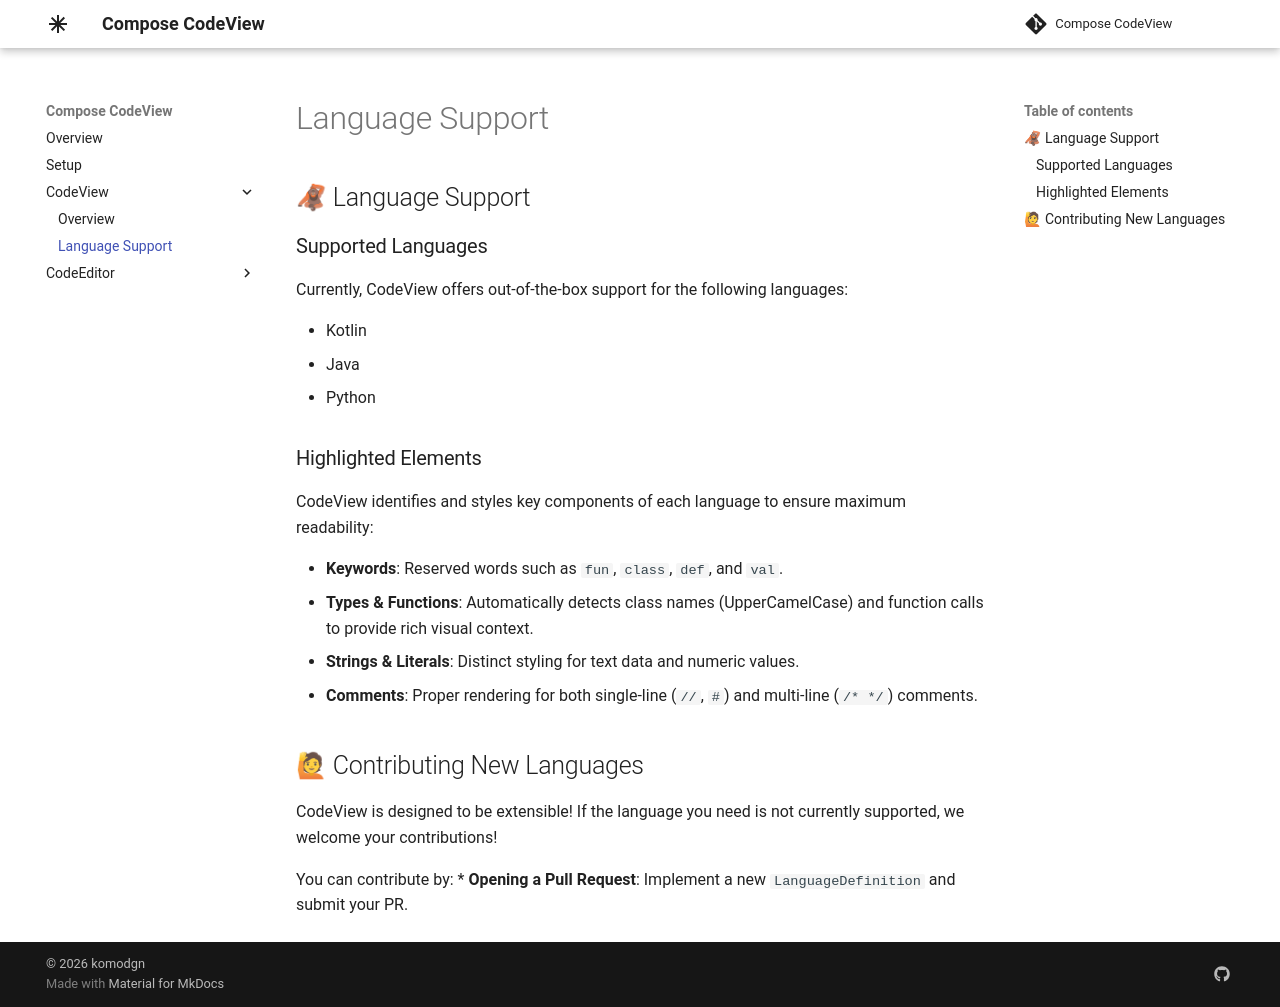

repository: komodgn/compose-codeview · page: codeview/languages/index.html · generator: mkdocs

## 🦧 Language Support

### Supported Languages

Currently, CodeView offers out-of-the-box support for the following languages:

- Kotlin
- Java
- Python

### Highlighted Elements

CodeView identifies and styles key components of each language to ensure maximum readability:

- **Keywords**: Reserved words such as `fun`, `class`, `def`, and `val`.
- **Types & Functions**: Automatically detects class names (UpperCamelCase) and function calls to provide rich visual context.
- **Strings & Literals**: Distinct styling for text data and numeric values.
- **Comments**: Proper rendering for both single-line (`//`, `#`) and multi-line (`/* */`) comments.

## 🙋 Contributing New Languages

CodeView is designed to be extensible! If the language you need is not currently supported, we welcome your contributions!

You can contribute by:
* **Opening a Pull Request**: Implement a new `LanguageDefinition` and submit your PR.
